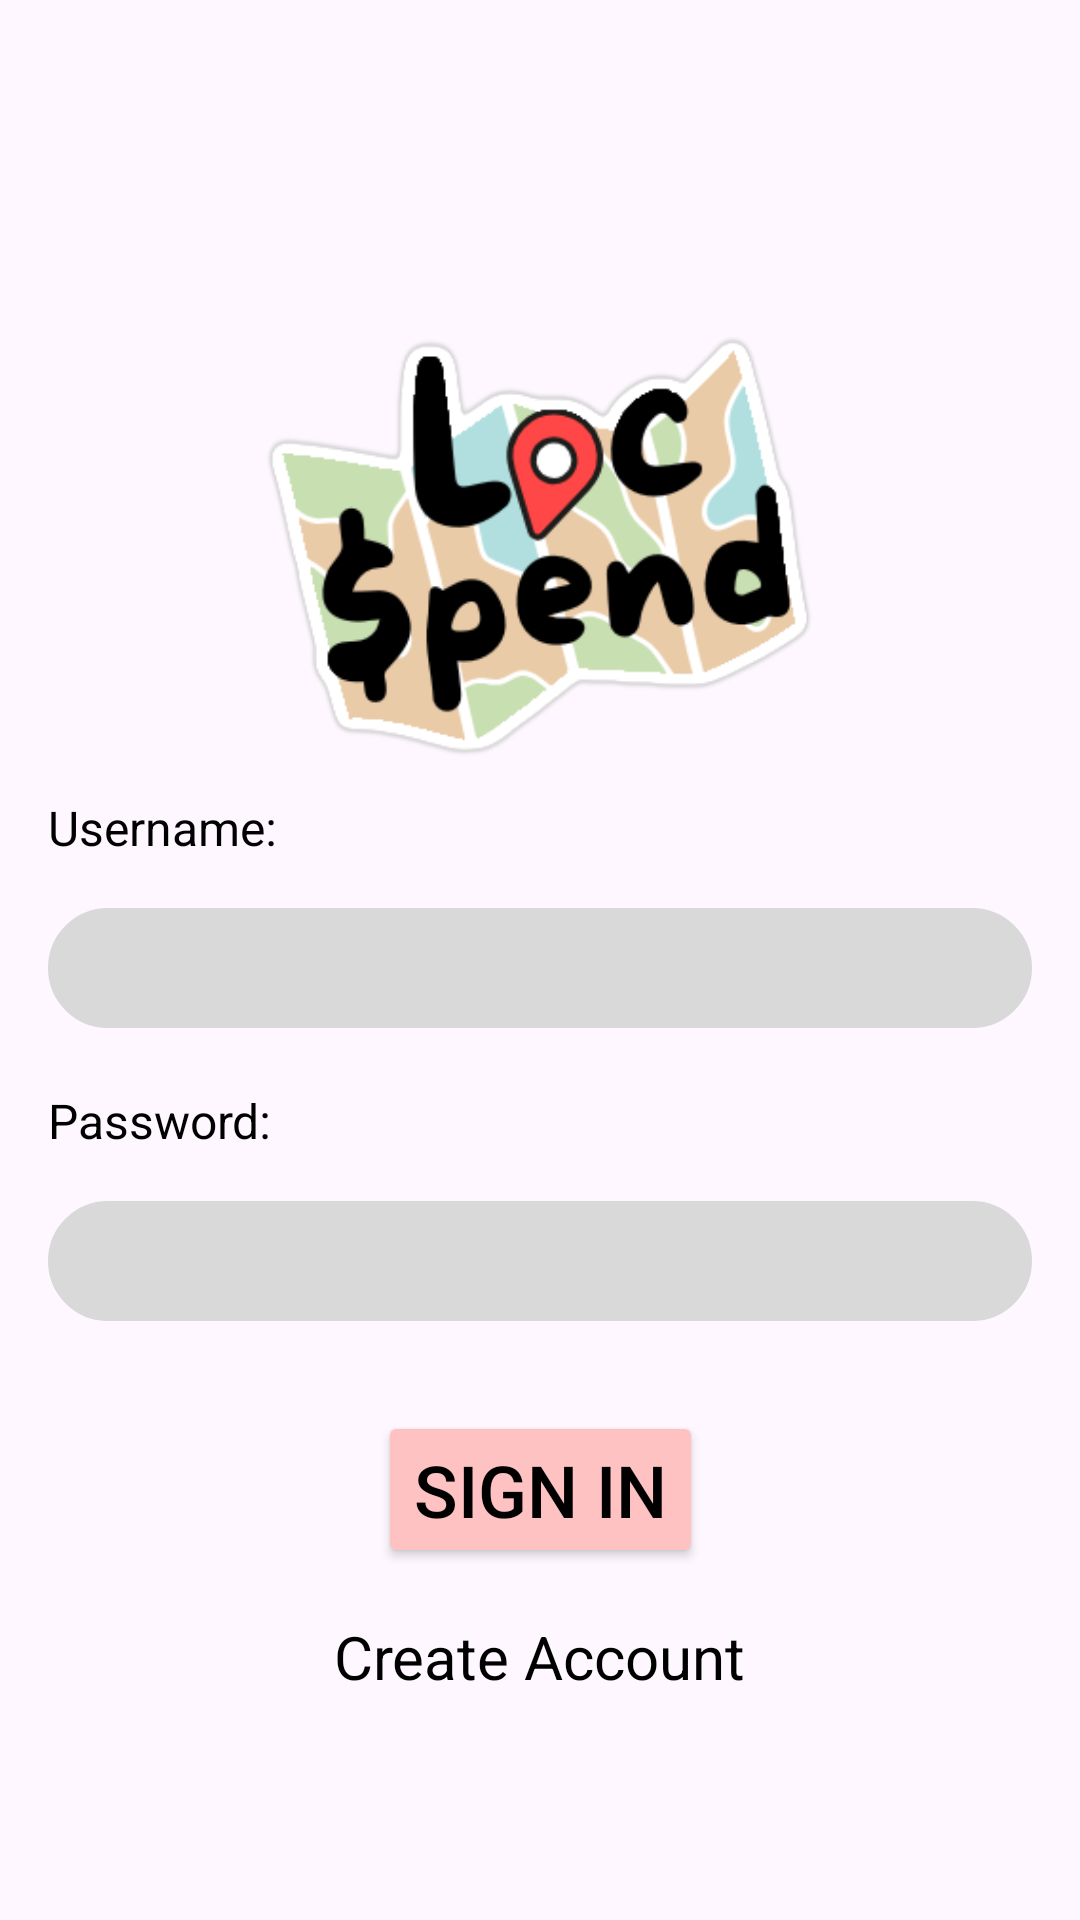

Reconstruct the res/layout file that produces this screen, plus the resources it refers to.
<!-- AndroidManifest.xml: application theme Theme.LocSpend -->
<!-- res/layout/fragment_login.xml -->
<?xml version="1.0" encoding="utf-8"?>
<androidx.constraintlayout.widget.ConstraintLayout xmlns:android="http://schemas.android.com/apk/res/android"
    xmlns:app="http://schemas.android.com/apk/res-auto"
    xmlns:tools="http://schemas.android.com/tools"
    android:id="@+id/linearLayout"
    android:layout_width="match_parent"
    android:layout_height="match_parent">

    <ImageView
        android:id="@+id/appLogo"
        android:layout_width="249dp"
        android:layout_height="165dp"
        android:layout_marginTop="100dp"
        android:paddingTop="10dp"
        android:paddingBottom="10dp"
        app:layout_constraintEnd_toEndOf="parent"
        app:layout_constraintHorizontal_bias="0.5"
        app:layout_constraintStart_toStartOf="parent"
        app:layout_constraintTop_toTopOf="parent"
        app:srcCompat="@drawable/logo_border" />

    <TextView
        android:id="@+id/usernameTextView"
        android:layout_width="wrap_content"
        android:layout_height="wrap_content"
        android:text="@string/username_text"
        android:textColor="@color/textColor"
        android:textSize="16sp"
        app:layout_constraintStart_toStartOf="@id/usernameEditText"
        app:layout_constraintTop_toBottomOf="@+id/appLogo"
        tools:layout_editor_absoluteX="16dp"/>

    <EditText
        android:id="@+id/usernameEditText"
        android:layout_width="0dp"
        android:layout_height="40dp"
        android:layout_margin="16dp"
        android:layout_marginTop="12dp"
        android:paddingLeft="15dp"
        android:background="@drawable/circular_edit_text"
        android:textColor="@color/editTextColor"
        app:layout_constraintEnd_toEndOf="parent"
        app:layout_constraintStart_toStartOf="parent"
        app:layout_constraintTop_toBottomOf="@id/usernameTextView" />

    <TextView
        android:id="@+id/passwordTextView"
        android:layout_width="wrap_content"
        android:layout_height="wrap_content"
        android:layout_marginTop="20dp"
        android:text="@string/password_text"
        android:textColor="@color/textColor"
        android:textSize="16sp"
        app:layout_constraintStart_toStartOf="@id/passwordEditText"
        app:layout_constraintTop_toBottomOf="@+id/usernameEditText" />

    <EditText
        android:id="@+id/passwordEditText"
        android:layout_width="0dp"
        android:layout_height="40dp"
        android:layout_margin="16dp"
        android:layout_marginTop="16dp"
        android:paddingLeft="15dp"
        android:background="@drawable/circular_edit_text"
        android:inputType="textPassword"
        android:textColor="@color/editTextColor"
        app:layout_constraintEnd_toEndOf="parent"
        app:layout_constraintStart_toStartOf="parent"
        app:layout_constraintTop_toBottomOf="@id/passwordTextView" />

    <Button
        android:id="@+id/loginButton"
        android:layout_width="wrap_content"
        android:layout_height="wrap_content"
        android:layout_marginTop="30dp"
        android:backgroundTint="@color/pinkColor"
        android:text="@string/sign_in_button"
        android:textColor="@color/textColor"
        android:textSize="24sp"
        app:layout_constraintEnd_toEndOf="parent"
        app:layout_constraintStart_toStartOf="parent"
        app:layout_constraintTop_toBottomOf="@+id/passwordEditText" />

    <TextView
        android:id="@+id/createAccount"
        android:layout_width="wrap_content"
        android:layout_height="wrap_content"
        android:layout_margin="16dp"
        android:clickable="true"
        android:text="@string/create_account"
        android:textColor="@color/textColor"
        android:textSize="20sp"
        app:layout_constraintEnd_toEndOf="parent"
        app:layout_constraintHorizontal_bias="0.5"
        app:layout_constraintStart_toStartOf="parent"
        app:layout_constraintTop_toBottomOf="@id/loginButton" />

    <TextView
        android:id="@+id/errorTextView"
        android:layout_width="wrap_content"
        android:layout_height="wrap_content"
        android:text="@string/fail_login"
        android:textColor="@android:color/holo_red_dark"
        android:textSize="20sp"
        android:visibility="gone"
        app:layout_constraintBottom_toTopOf="@+id/appLogo"

        app:layout_constraintLeft_toLeftOf="parent"
        app:layout_constraintRight_toRightOf="parent"
        app:layout_constraintTop_toTopOf="parent"

        app:layout_constraintVertical_bias="1.0"
        tools:visibility="visible" />


</androidx.constraintlayout.widget.ConstraintLayout>
<!-- resources referenced by this layout -->
<resources>
  <color name="editTextColor">#FF000000</color>
  <color name="pinkColor">#FEC2C2</color>
  <color name="textColor">#FF000000</color>
  <!-- drawable circular_edit_text (drawable) -->
  <?xml version="1.0" encoding="utf-8"?>
  <shape xmlns:android="http://schemas.android.com/apk/res/android">
      <solid android:color="#D9D9D9" />
      <corners android:radius="50dp" /> 
      <stroke android:width="2dp" android:color="#D9D9D9" />
  </shape>
  <!-- drawable logo_border: png bitmap (drawable, 35830 bytes) -->
  <string name="create_account">Create Account</string>
  <string name="fail_login">Wrong username or password</string>
  <string name="password_text">Password:</string>
  <string name="sign_in_button">Sign in</string>
  <string name="username_text">Username:</string>
  <style name="Theme.LocSpend" parent="Base.Theme.LocSpend" />
  <style name="Base.Theme.LocSpend" parent="Theme.Material3.DayNight.NoActionBar">
          
          
      </style>
</resources>
